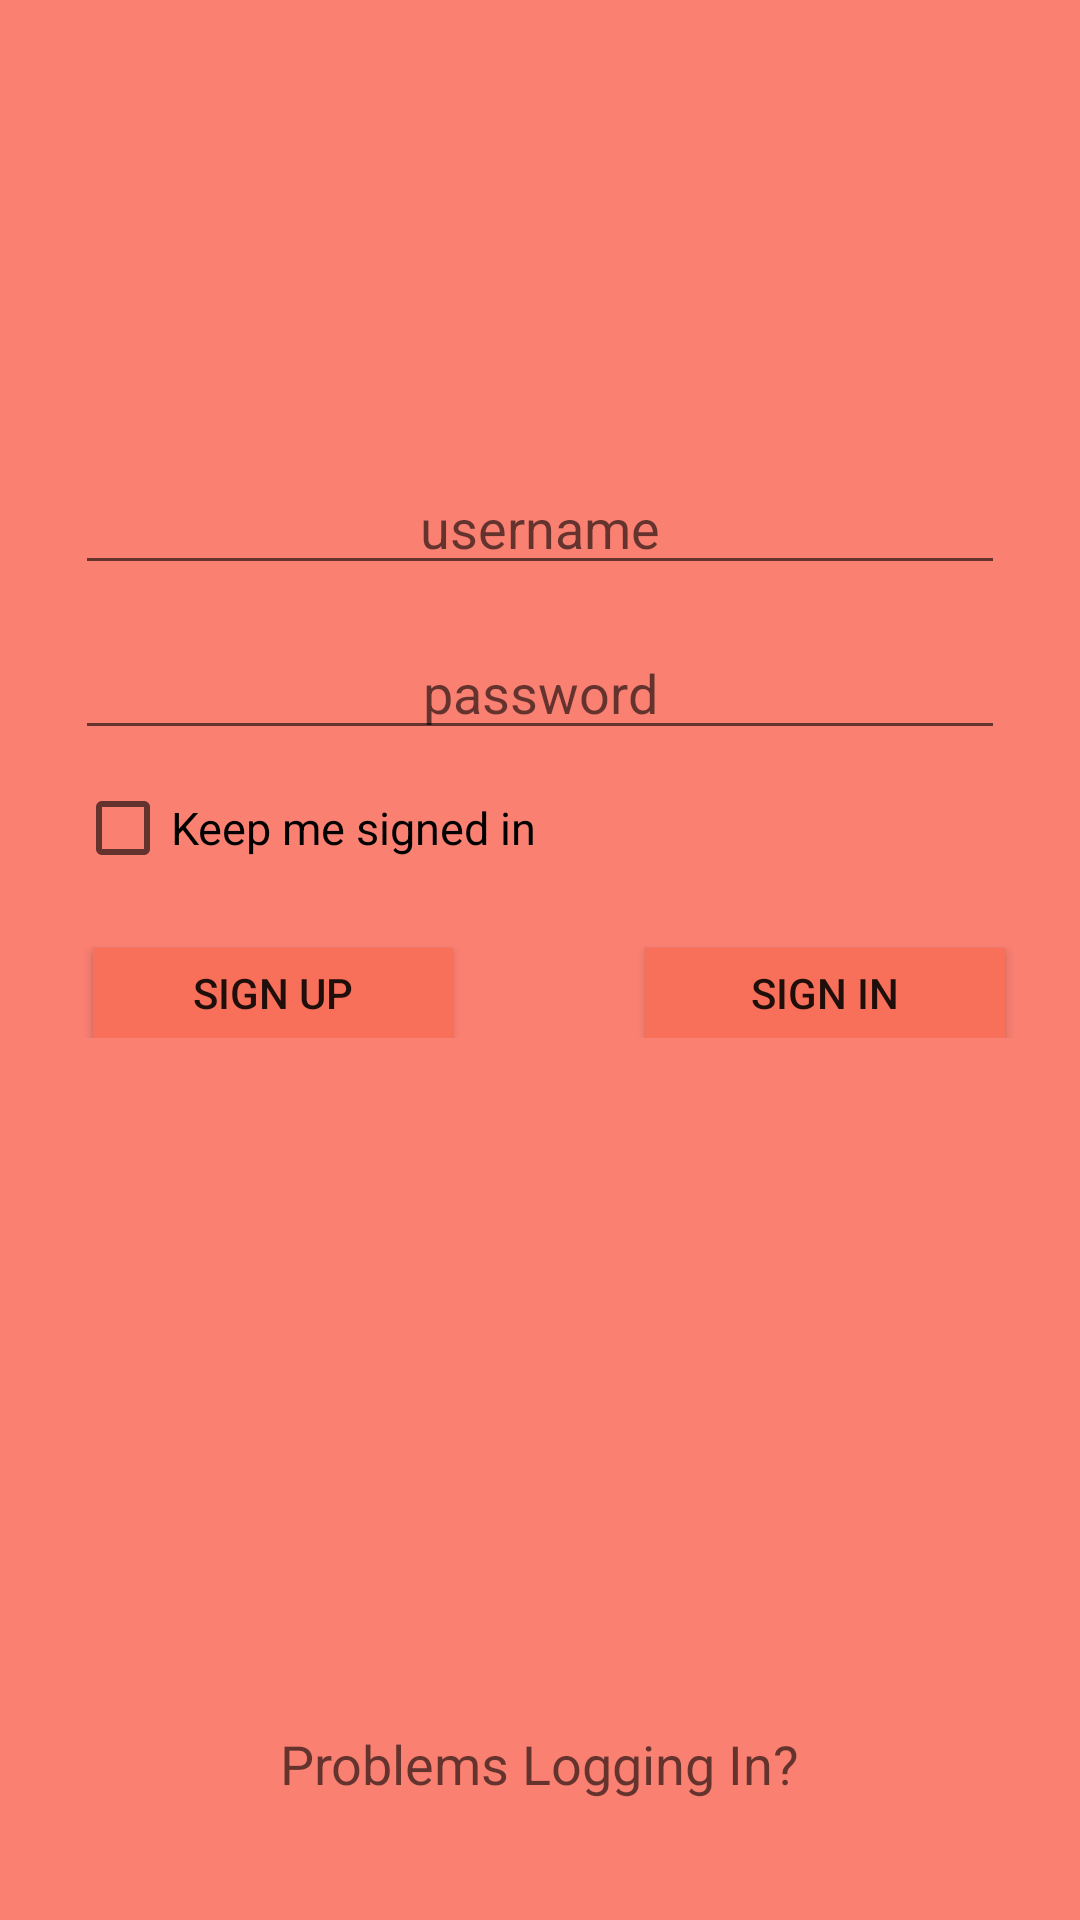

This screen was rendered from an Android layout file. Write that file and the resources it references.
<!-- AndroidManifest.xml: application theme CustomActionBarTheme -->
<!-- res/layout/activity_main.xml -->
<RelativeLayout
    xmlns:android="http://schemas.android.com/apk/res/android"
    xmlns:tools="http://schemas.android.com/tools"
    android:layout_width="match_parent"
    android:layout_height="match_parent"
    android:background="#FA8072"
    tools:context=".MainActivity">



    <ImageView
        android:layout_width="match_parent"
        android:layout_marginLeft="25dp"
        android:layout_marginRight="25dp"
        android:layout_marginTop="25dp"
        android:layout_height="75dp"
        android:id="@+id/imageView8"
        android:background="@drawable/wmt"
        android:layout_alignParentRight="true"
        android:layout_alignParentEnd="true" />

    <EditText
        android:layout_width="match_parent"
        android:layout_height="40dp"
        android:inputType="textEmailAddress"
        android:hint="username"
        android:gravity="center"
        android:ems="6"
        android:id="@+id/editText"
        android:layout_below="@+id/imageView8"
        android:layout_alignLeft="@+id/editText2"
        android:layout_alignStart="@+id/editText2"
        android:layout_marginTop="55dp"
        android:layout_alignRight="@+id/editText2"
        android:layout_alignEnd="@+id/editText2" />

    <EditText
        android:layout_width="match_parent"
        android:layout_height="40dp"
        android:inputType="textPassword"
        android:hint="password"
        android:gravity="center"
        android:ems="6"
        android:id="@+id/editText2"
        android:layout_marginLeft="25dp"
        android:layout_marginBottom="10dp"
        android:layout_marginTop="15dp"
        android:layout_below="@+id/editText"
        android:layout_alignRight="@+id/imageView8"
        android:layout_alignEnd="@+id/imageView8" />

    <CheckBox
        android:layout_width="wrap_content"
        android:layout_height="wrap_content"
        android:text="Keep me signed in"
        android:textSize="15sp"
        android:id="@+id/checkBox"
        android:checked="false"
        android:layout_marginBottom="8dp"
        android:layout_below="@+id/editText2"
        android:layout_alignLeft="@+id/editText2"
        android:layout_alignStart="@+id/editText2" />


    <RelativeLayout

        android:layout_width="match_parent"
        android:layout_height="wrap_content"
        android:layout_below="@+id/checkBox">

        <Button
            android:layout_width="120dp"
            android:layout_height="30dp"
            android:text="Sign Up"
            android:id="@+id/button11"
            android:background="#FFF87059"
            android:layout_marginLeft="31dp"
            android:layout_marginStart="31dp"
            android:layout_alignParentTop="true"
            android:layout_alignParentLeft="true"
            android:layout_alignParentStart="true"
            android:layout_marginTop="16dp"
            android:onClick="setReg"/>

        <Button
            android:layout_width="120dp"
            android:layout_height="30dp"
            android:layout_marginRight="25dp"
            android:background="#FFF87059"
            android:text="Sign In"
            android:id="@+id/button12"
            android:layout_alignBottom="@+id/button11"
            android:layout_alignParentRight="true"
            android:layout_alignParentEnd="true"
            android:onClick="goToHome"/>

    </RelativeLayout>


    <TextView
        android:layout_width="wrap_content"
        android:layout_height="wrap_content"
        android:textAppearance="?android:attr/textAppearanceMedium"
        android:text="Problems Logging In?"
        android:id="@+id/textView6"
        android:layout_alignParentBottom="true"
        android:layout_centerHorizontal="true"
        android:layout_marginBottom="40dp" />




</RelativeLayout>
<!-- resources referenced by this layout -->
<resources>
  <style name="CustomActionBarTheme" parent="@style/Theme.AppCompat.Light.DarkActionBar">
          <item name="android:actionBarStyle">@style/MyActionBar</item>
  
          
          <item name="actionBarStyle">@style/MyActionBar</item>
      </style>
  <style name="MyActionBar" parent="@style/Widget.AppCompat.Light.ActionBar.Solid.Inverse">
          <item name="android:background">@color/Salmon</item>
  
          
          <item name="background">@color/Salmon</item>
      </style>
</resources>
